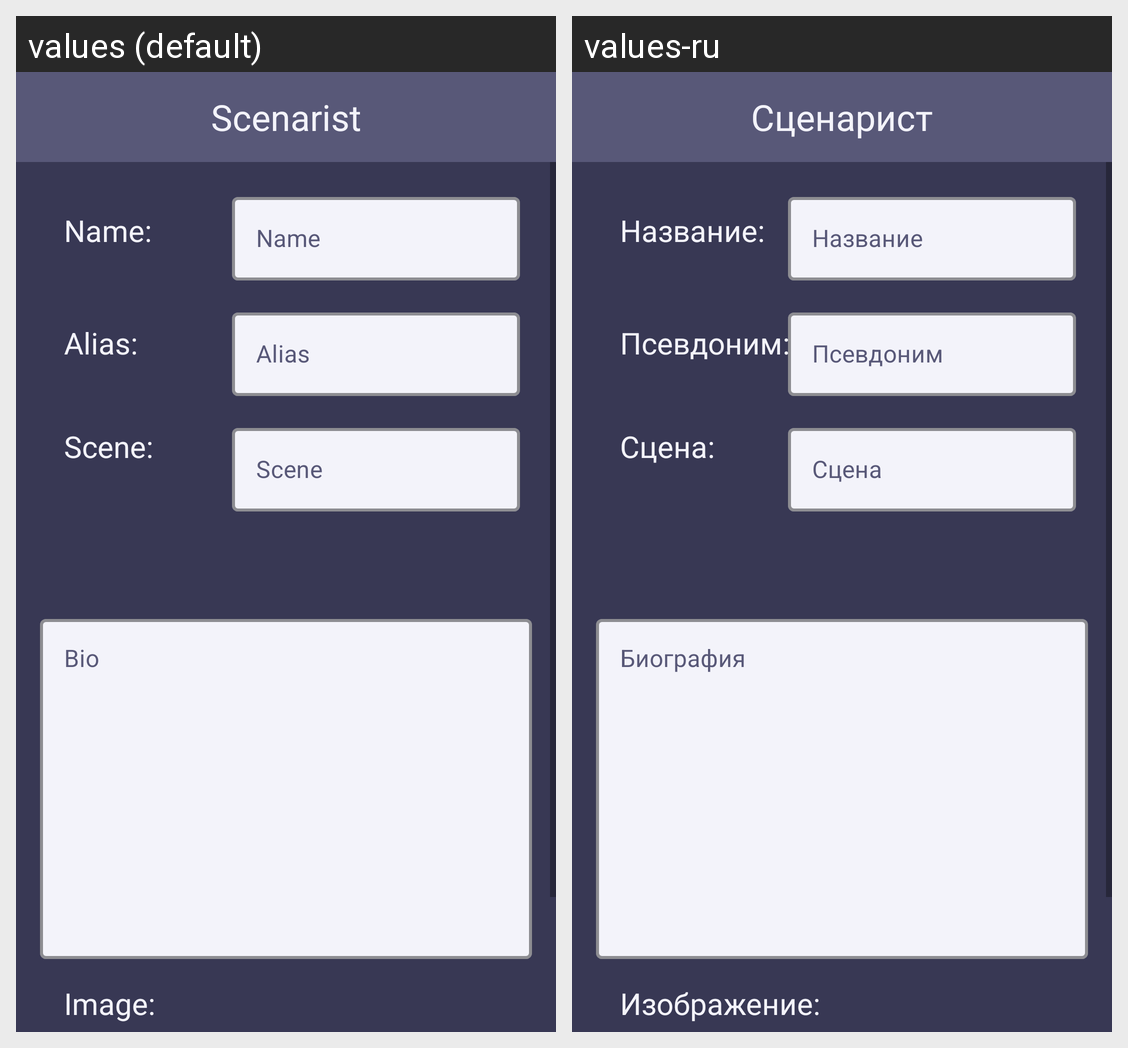

Here is an Android app screen in its default locale and in the app's own translations. Write out the translated-string differences for the strings that appear on this screen.
Android screen res/layout/fragment_add_character.xml rendered under 2 locales, left to right: values (default), values-ru. Device: Nexus 5 (rendered at 1080×1920; each locale shown at half size, 540×960, under a caption strip naming it); theme Theme.MyApplication.
Strings drawn on this screen, with the default value and each locale's value (text and hints the layout hard-codes, and strings that could not be matched under every locale, appear in the picture but are not listed):

name
  values: Name:
  values-ru: Название:

name_hint
  values: Name
  values-ru: Название

alias
  values: Alias:
  values-ru: Псевдоним:

alias_hint
  values: Alias
  values-ru: Псевдоним

scene
  values: Scene:
  values-ru: Сцена:

scene_hint
  values: Scene
  values-ru: Сцена

bio_hint
  values: Bio
  values-ru: Биография

image
  values: Image:
  values-ru: Изображение:

app_name
  values: Scenarist
  values-ru: Сценарист
